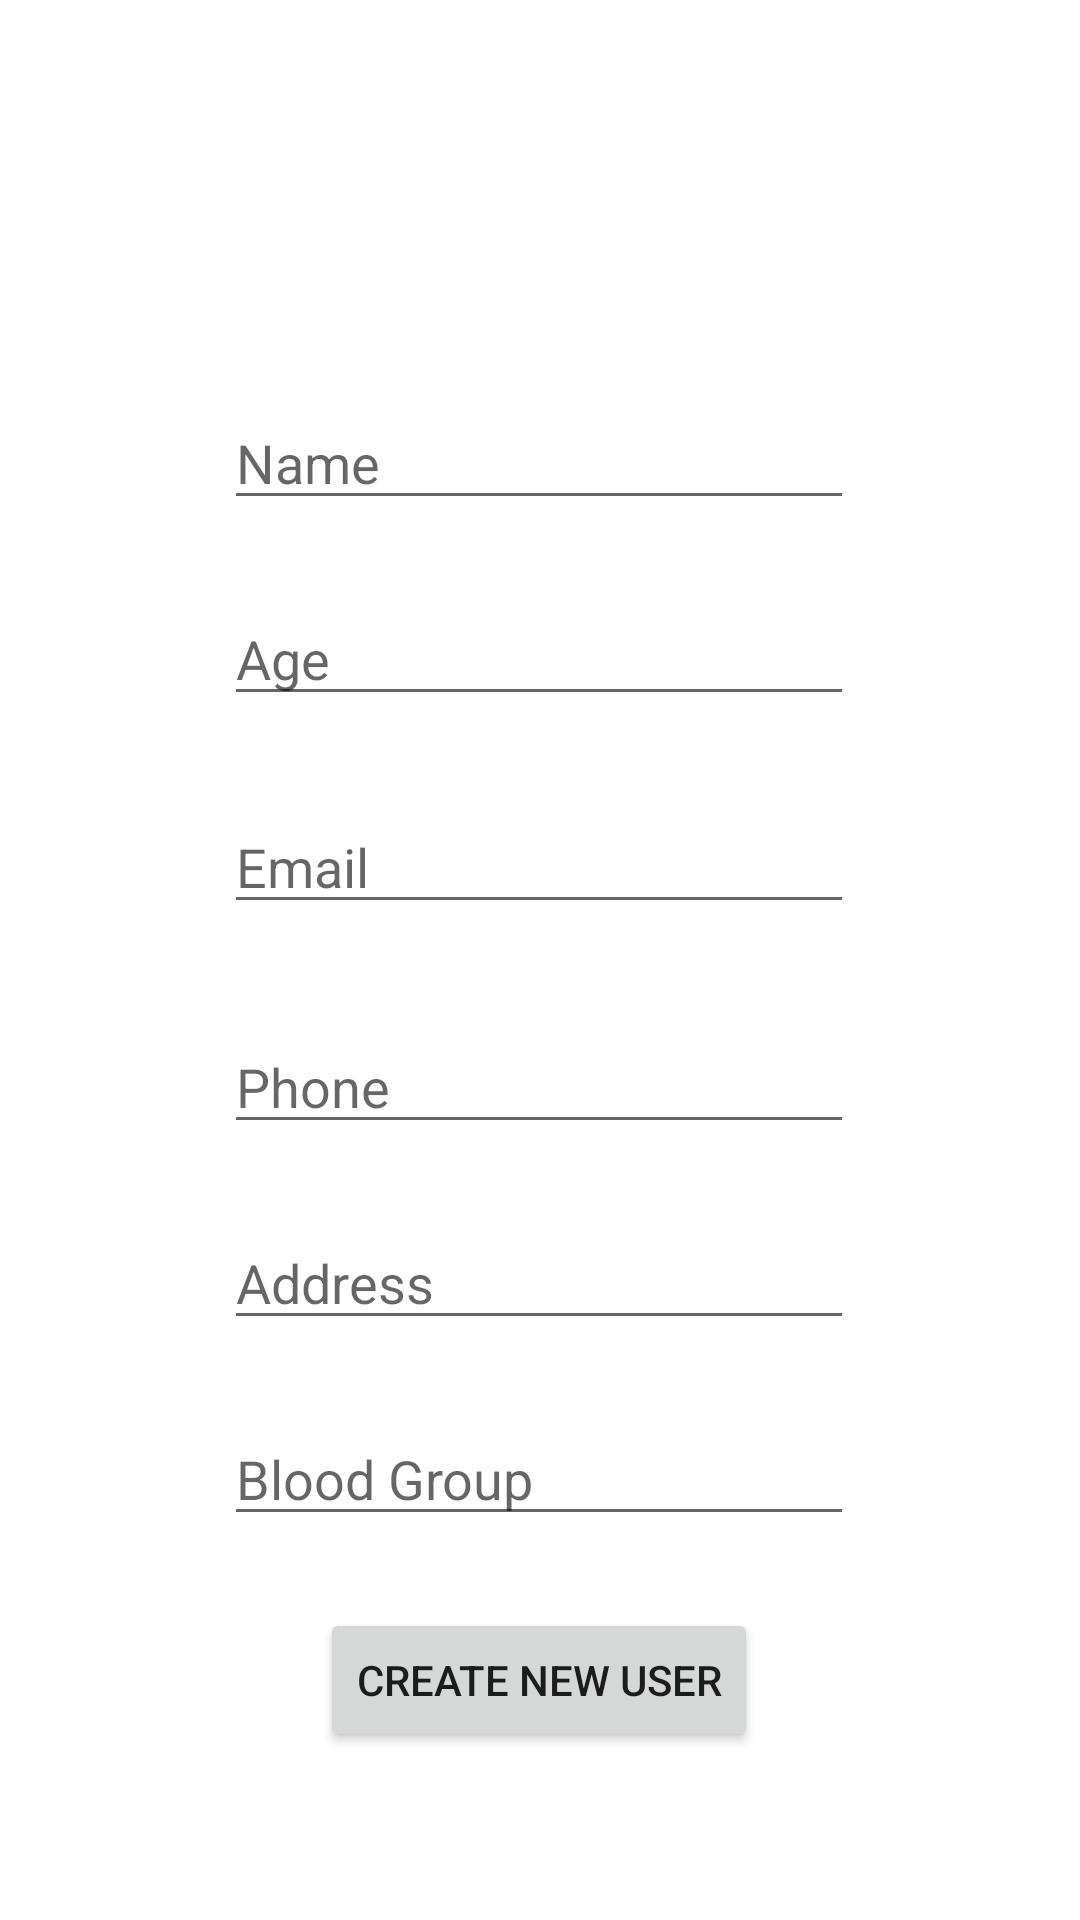

The Android layout XML behind this screen, and the referenced resources:
<!-- AndroidManifest.xml: application theme Theme.Ichor -->
<!-- res/layout/activity_reg_activtity_user.xml -->
<?xml version="1.0" encoding="utf-8"?>
<androidx.constraintlayout.widget.ConstraintLayout xmlns:android="http://schemas.android.com/apk/res/android"
    xmlns:app="http://schemas.android.com/apk/res-auto"
    xmlns:tools="http://schemas.android.com/tools"
    android:layout_width="match_parent"
    android:layout_height="match_parent"
    tools:context=".RegActivtityUser">

    <androidx.constraintlayout.widget.ConstraintLayout
        android:id="@+id/constraintLayout3"
        android:layout_width="0dp"
        android:layout_height="0dp"
        app:layout_constraintBottom_toBottomOf="parent"
        app:layout_constraintEnd_toEndOf="parent"
        app:layout_constraintHorizontal_bias="0.0"
        app:layout_constraintStart_toStartOf="parent"
        app:layout_constraintTop_toBottomOf="@+id/constraintLayout4"
        app:layout_constraintVertical_bias="0.0">

        <ImageView
            android:id="@+id/imageView2"
            android:layout_width="wrap_content"
            android:layout_height="wrap_content"
            android:layout_marginTop="24dp"
            app:layout_constraintEnd_toEndOf="parent"
            app:layout_constraintStart_toStartOf="parent"
            app:layout_constraintTop_toTopOf="parent"
            app:srcCompat="@drawable/ic_launcher_background" />

        <EditText
            android:id="@+id/etName"
            android:layout_width="wrap_content"
            android:layout_height="wrap_content"
            android:layout_marginTop="28dp"
            android:ems="10"
            android:hint="Name"
            android:inputType="textPersonName"
            app:layout_constraintEnd_toEndOf="parent"
            app:layout_constraintHorizontal_bias="0.497"
            app:layout_constraintStart_toStartOf="parent"
            app:layout_constraintTop_toBottomOf="@+id/imageView2" />

        <EditText
            android:id="@+id/etAge"
            android:layout_width="wrap_content"
            android:layout_height="wrap_content"
            android:layout_marginTop="24dp"
            android:ems="10"
            android:hint="Age"
            android:inputType="textPersonName"
            app:layout_constraintEnd_toEndOf="parent"
            app:layout_constraintHorizontal_bias="0.497"
            app:layout_constraintStart_toStartOf="parent"
            app:layout_constraintTop_toBottomOf="@+id/etName" />

        <EditText
            android:id="@+id/etEmail"
            android:layout_width="wrap_content"
            android:layout_height="wrap_content"
            android:layout_marginTop="28dp"
            android:ems="10"
            android:hint="Email"
            android:inputType="textPersonName"
            app:layout_constraintEnd_toEndOf="parent"
            app:layout_constraintHorizontal_bias="0.497"
            app:layout_constraintStart_toStartOf="parent"
            app:layout_constraintTop_toBottomOf="@+id/etAge" />

        <EditText
            android:id="@+id/etPhone"
            android:layout_width="wrap_content"
            android:layout_height="wrap_content"
            android:layout_marginTop="32dp"
            android:ems="10"
            android:hint="Phone"
            android:inputType="textPersonName"
            app:layout_constraintEnd_toEndOf="parent"
            app:layout_constraintHorizontal_bias="0.497"
            app:layout_constraintStart_toStartOf="parent"
            app:layout_constraintTop_toBottomOf="@+id/etEmail" />

        <EditText
            android:id="@+id/etAddress"
            android:layout_width="wrap_content"
            android:layout_height="wrap_content"
            android:layout_marginTop="24dp"
            android:ems="10"
            android:hint="Address"
            android:inputType="textPersonName"
            app:layout_constraintEnd_toEndOf="parent"
            app:layout_constraintHorizontal_bias="0.497"
            app:layout_constraintStart_toStartOf="parent"
            app:layout_constraintTop_toBottomOf="@+id/etPhone" />

        <EditText
            android:id="@+id/etBloodGroup"
            android:layout_width="wrap_content"
            android:layout_height="wrap_content"
            android:layout_marginTop="24dp"
            android:ems="10"
            android:hint="Blood Group"
            android:inputType="textPersonName"
            app:layout_constraintEnd_toEndOf="parent"
            app:layout_constraintHorizontal_bias="0.497"
            app:layout_constraintStart_toStartOf="parent"
            app:layout_constraintTop_toBottomOf="@+id/etAddress" />

        <Button
            android:id="@+id/buNewUser"
            android:layout_width="wrap_content"
            android:layout_height="wrap_content"
            android:layout_marginTop="24dp"
            android:text="Create New User"
            app:layout_constraintEnd_toEndOf="parent"
            app:layout_constraintHorizontal_bias="0.498"
            app:layout_constraintStart_toStartOf="parent"
            app:layout_constraintTop_toBottomOf="@+id/etBloodGroup" />

    </androidx.constraintlayout.widget.ConstraintLayout>

    <androidx.constraintlayout.widget.ConstraintLayout
        android:id="@+id/constraintLayout4"
        android:layout_width="0dp"
        android:layout_height="80dp"
        app:layout_constraintEnd_toEndOf="parent"
        app:layout_constraintStart_toStartOf="parent"
        app:layout_constraintTop_toTopOf="parent">

    </androidx.constraintlayout.widget.ConstraintLayout>
</androidx.constraintlayout.widget.ConstraintLayout>
<!-- resources referenced by this layout -->
<resources>
  <style name="Theme.Ichor" parent="Theme.MaterialComponents.DayNight.NoActionBar">
          
          <item name="colorPrimary">@color/main_red</item>
          <item name="colorPrimaryVariant">@color/main_red</item>
          <item name="colorOnPrimary">@color/black</item>
          
          <item name="colorSecondary">@color/teal_200</item>
          <item name="colorSecondaryVariant">@color/teal_700</item>
          <item name="colorOnSecondary">@color/black</item>
          
          <item name="android:statusBarColor">?attr/colorPrimaryVariant</item>
  
          
      </style>
  <color name="main_red">#FF597B</color>
  <color name="black">#FF000000</color>
  <color name="teal_200">#FF03DAC5</color>
  <color name="teal_700">#FF018786</color>
</resources>
